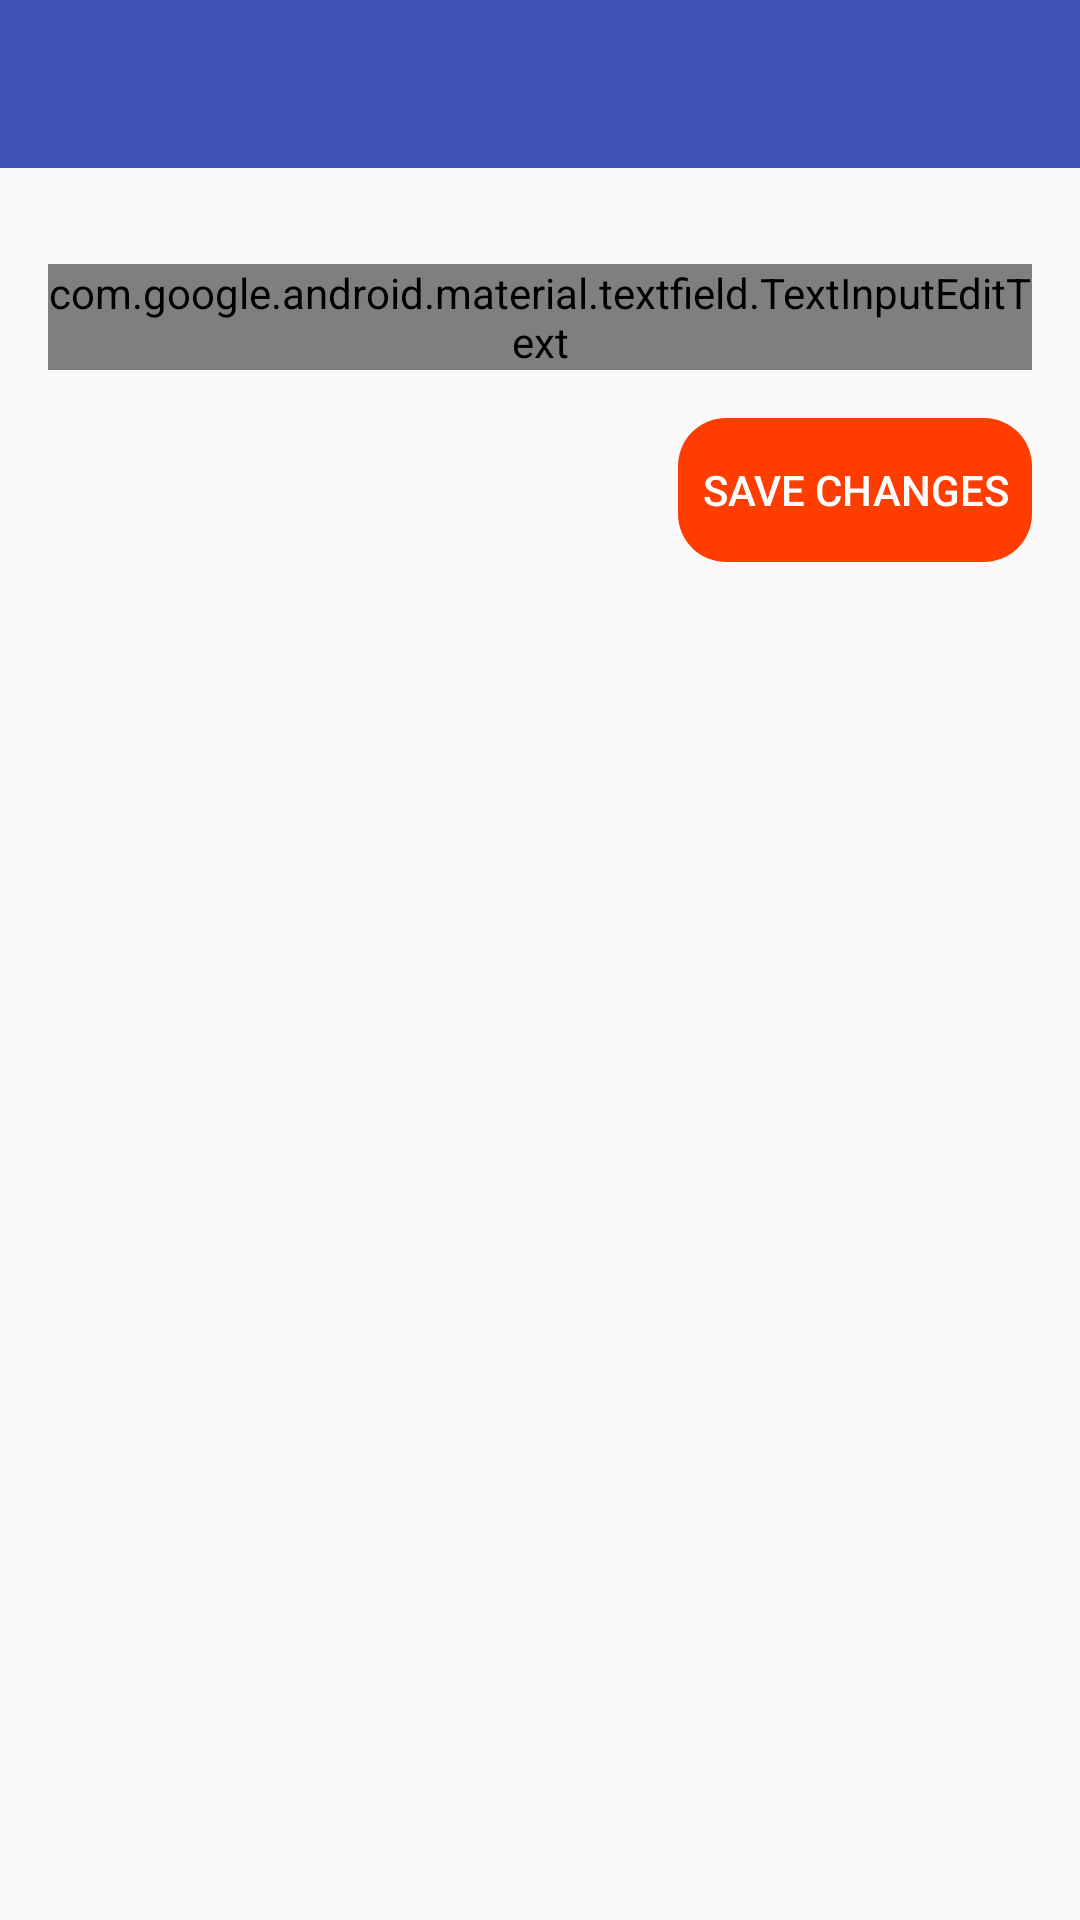

This screen was rendered from an Android layout file. Write that file and the resources it references.
<!-- AndroidManifest.xml: application theme AppTheme -->
<!-- res/layout/activity_status.xml -->
<?xml version="1.0" encoding="utf-8"?>
<RelativeLayout xmlns:android="http://schemas.android.com/apk/res/android"
    xmlns:tools="http://schemas.android.com/tools"
    android:id="@+id/activity_status"
    android:layout_width="match_parent"
    android:layout_height="match_parent"
    tools:context=".Activities.StatusActivity"
    android:background="?attr/backgroundColor2">

    <include layout="@layout/custom_app_bar"
        android:id="@+id/appbar_status"/>

    <ProgressBar
        android:id="@+id/status_change_bar"
        style="?android:attr/progressBarStyleHorizontal"
        android:layout_width="match_parent"
        android:layout_height="wrap_content"
        android:layout_below="@id/appbar_status"
        android:layout_gravity="bottom"
        android:indeterminateOnly="true"
        android:visibility="gone" />
    <android.support.design.widget.TextInputLayout
        android:layout_width="match_parent"
        android:layout_height="wrap_content"
        android:id="@+id/status_text"
        android:layout_below="@+id/appbar_status"
        android:layout_marginTop="32dp"
        android:layout_marginLeft="16dp"
        android:layout_marginRight="16dp"
        android:hint="Your Status"

       >
        <android.support.design.widget.TextInputEditText
            android:layout_width="match_parent"
            android:layout_height="wrap_content"
            android:textColor="?attr/primaryTextColor"/>
    </android.support.design.widget.TextInputLayout>

    <Button
        android:layout_width="wrap_content"
        android:layout_height="wrap_content"
        android:id="@+id/save_status"
        android:layout_below="@+id/status_text"
        android:layout_alignParentRight="true"
        android:layout_margin="16dp"
        android:background="@drawable/fragment_background"
        android:backgroundTint="#FF3D00"
        android:textColor="@color/md_white_1000"
        android:padding="8dp"
        android:text="SAVE CHANGES"/>
</RelativeLayout>
<!-- res/layout/custom_app_bar.xml (included above) -->
<?xml version="1.0" encoding="utf-8"?>
<android.support.v7.widget.Toolbar xmlns:android="http://schemas.android.com/apk/res/android"
    android:layout_width="match_parent"
    android:layout_height="wrap_content"
    xmlns:app="http://schemas.android.com/apk/res-auto"
    android:background="@color/colorPrimary"
    app:titleTextColor="@color/md_white_1000"
    android:theme="@style/ActionBarTheme"
    >

</android.support.v7.widget.Toolbar>
<!-- resources referenced by this layout -->
<resources>
  <color name="colorPrimary">#3F51B5</color>
  <color name="md_white_1000">#ffffff</color>
  <!-- drawable fragment_background (drawable) -->
  <?xml version="1.0" encoding="utf-8"?>
  <shape xmlns:android="http://schemas.android.com/apk/res/android"
      android:shape="rectangle" >
      <solid android:color="?attr/cardColor"
          />
      <corners android:radius="16dp"/>
  
  </shape>
  <style name="ActionBarTheme" parent="ThemeOverlay.AppCompat.ActionBar">
          <item name="colorControlNormal">@color/md_white_1000</item>
      </style>
  <style name="AppTheme" parent="Theme.AppCompat.Light.NoActionBar">
          
          <item name="colorPrimary">@color/colorPrimary</item>
          <item name="colorPrimaryDark">@color/colorPrimaryDark</item>
          <item name="colorAccent">@color/colorAccent</item>
  
          <item name="android:windowActivityTransitions">true</item>
      </style>
  <color name="colorPrimaryDark">#303F9F</color>
  <color name="colorAccent">#FF4081</color>
</resources>
